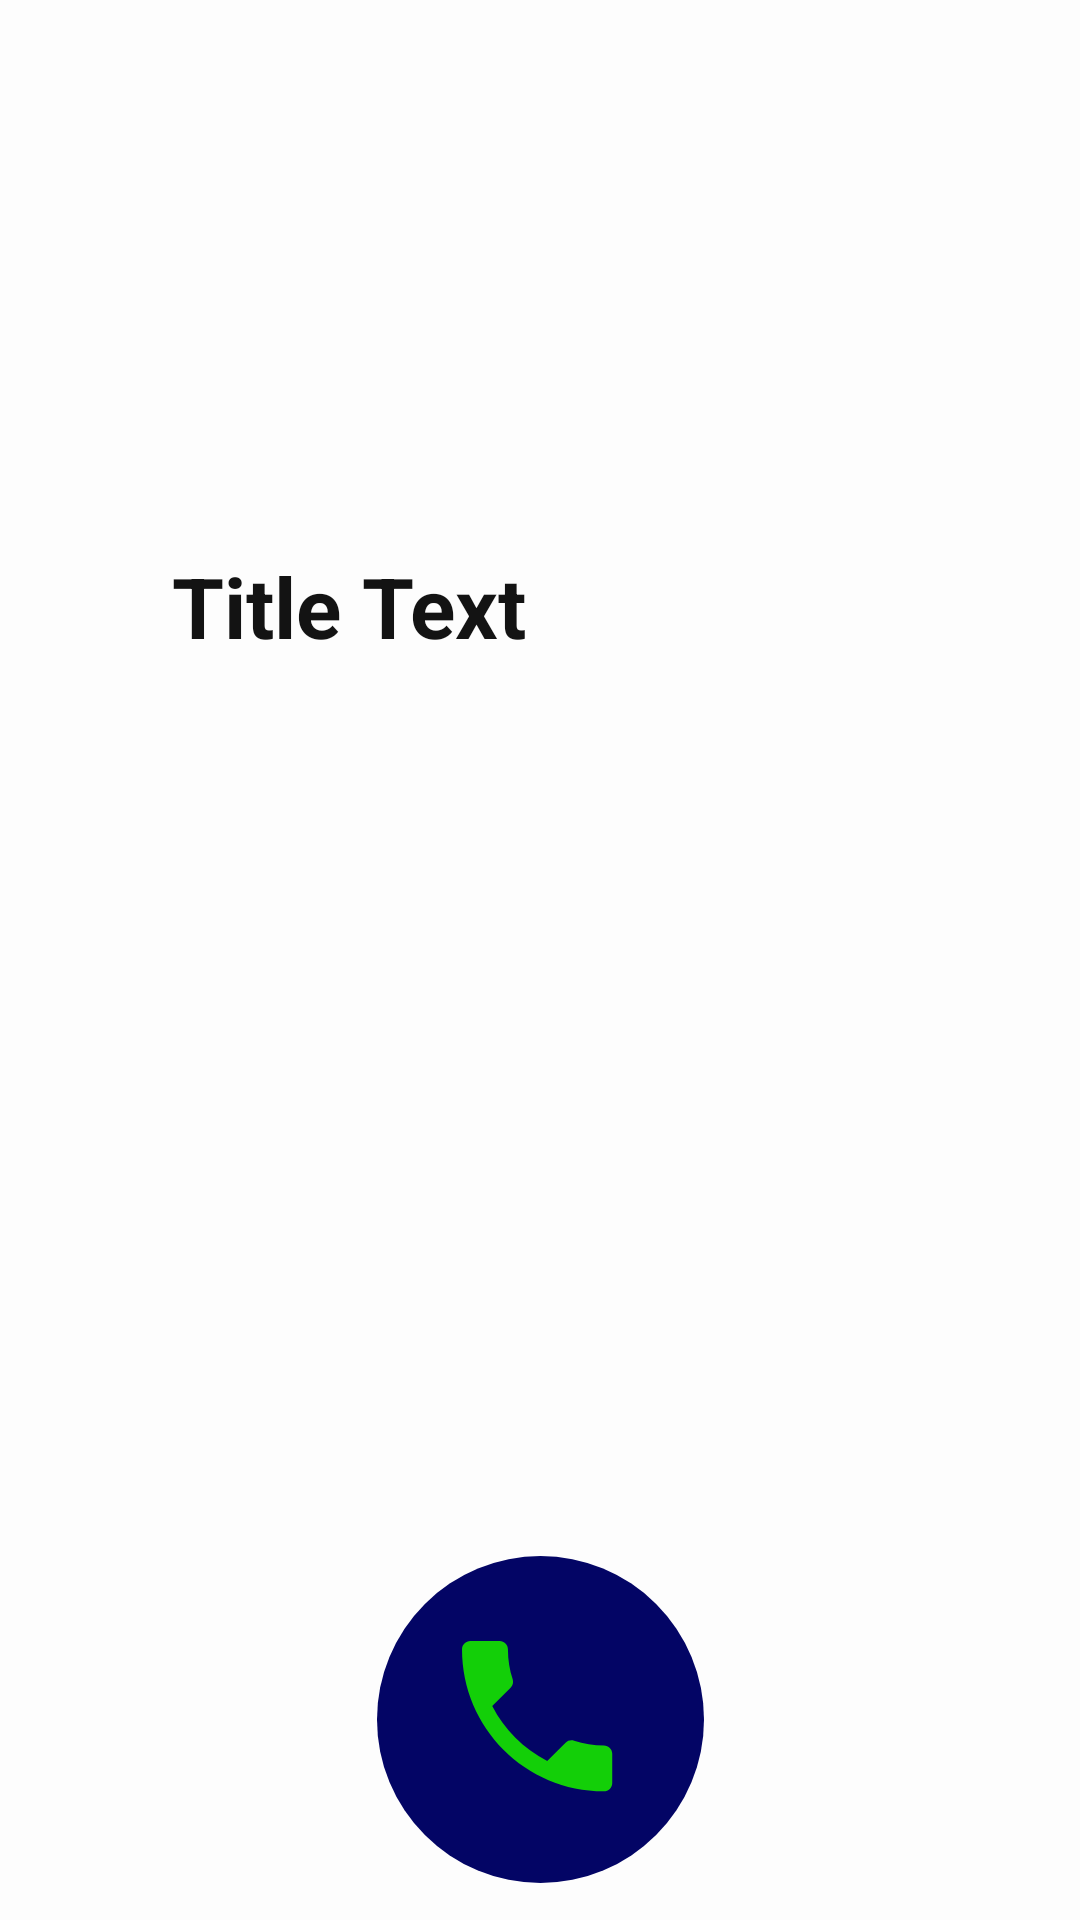

Write the Android layout XML for this screen, with the resource values it uses.
<!-- AndroidManifest.xml: application theme AppTheme -->
<!-- res/layout/activity_consultation.xml -->
<?xml version="1.0" encoding="utf-8"?>
<androidx.constraintlayout.widget.ConstraintLayout
    xmlns:android="http://schemas.android.com/apk/res/android"
    xmlns:app="http://schemas.android.com/apk/res-auto"
    xmlns:tools="http://schemas.android.com/tools"
    android:layout_width="match_parent"
    android:layout_height="match_parent"
    android:background="#B5FFFFFF"
    tools:context=".Consultation">


    

    <ImageView
        android:id="@+id/consultaion"
        android:layout_width="match_parent"
        android:layout_height="234dp"
        android:layout_centerHorizontal="true"
        android:src="@mipmap/ic_launcher"
        app:layout_constraintBottom_toBottomOf="parent"
        app:layout_constraintEnd_toEndOf="parent"
        app:layout_constraintHorizontal_bias="0.5"
        app:layout_constraintStart_toStartOf="parent"
        app:layout_constraintTop_toTopOf="parent"
        app:layout_constraintVertical_bias="0.0" />

    <TextView
        android:id="@+id/titleText_consultation"
        android:layout_width="209dp"
        android:layout_height="64dp"
        android:layout_below="@id/consultaion"
        android:gravity="center"
        android:text="Title Text"
        android:textColor="#131313"
        android:textSize="28sp"
        android:textStyle="bold"
        app:layout_constraintBottom_toBottomOf="@+id/consultaion"
        app:layout_constraintEnd_toEndOf="parent"
        app:layout_constraintHorizontal_bias="0.079"
        app:layout_constraintStart_toStartOf="parent"
        app:layout_constraintTop_toTopOf="parent"
        app:layout_constraintVertical_bias="1.0" />

    <ListView
        android:id="@+id/listView_consultation"
        android:layout_width="413dp"
        android:layout_height="0dp"
        app:layout_constraintBottom_toTopOf="@+id/image_call"
        app:layout_constraintEnd_toEndOf="parent"
        app:layout_constraintHorizontal_bias="0.0"
        app:layout_constraintStart_toStartOf="parent"
        app:layout_constraintTop_toBottomOf="@+id/titleText_consultation"
        app:layout_constraintVertical_bias="0.0" />

    <ImageView
        android:id="@+id/image_call"
        android:layout_width="109dp"
        android:layout_height="109dp"
        android:layout_centerHorizontal="true"
        android:layout_centerVertical="true"
        android:background="@drawable/round_button"
        android:paddingLeft="20dp"
        android:paddingTop="20dp"
        android:src="@drawable/ic_phone"
        app:layout_constraintBottom_toBottomOf="parent"
        app:layout_constraintEnd_toEndOf="parent"
        app:layout_constraintStart_toStartOf="parent"
        app:layout_constraintTop_toBottomOf="@+id/titleText_consultation"
        app:layout_constraintVertical_bias="0.959" />

</androidx.constraintlayout.widget.ConstraintLayout>































<!-- resources referenced by this layout -->
<resources>
  <!-- drawable ic_phone (drawable) -->
  <vector android:height="32dp" android:tint="#13CF08"
      android:viewportHeight="32" android:viewportWidth="32"
      android:width="32dp" xmlns:android="http://schemas.android.com/apk/res/android">
      <path android:fillColor="@android:color/white" android:pathData="M6.62,10.79c1.44,2.83 3.76,5.14 6.59,6.59l2.2,-2.2c0.27,-0.27 0.67,-0.36 1.02,-0.24 1.12,0.37 2.33,0.57 3.57,0.57 0.55,0 1,0.45 1,1V20c0,0.55 -0.45,1 -1,1 -9.39,0 -17,-7.61 -17,-17 0,-0.55 0.45,-1 1,-1h3.5c0.55,0 1,0.45 1,1 0,1.25 0.2,2.45 0.57,3.57 0.11,0.35 0.03,0.74 -0.25,1.02l-2.2,2.2z"/>
  </vector>
  <!-- drawable round_button (drawable) -->
  <?xml version="1.0" encoding="utf-8"?>
  <shape xmlns:android="http://schemas.android.com/apk/res/android" android:shape="rectangle">
      <solid android:color="#030565" />
      <corners android:radius="75dp" />
  </shape>
  <style name="AppTheme" parent="Theme.AppCompat.Light.NoActionBar">
          
          <item name="colorPrimary">@color/colorPrimary</item>
          <item name="colorPrimaryDark">@color/colorPrimaryDark</item>
          <item name="colorAccent">@color/colorAccent</item>
      </style>
  <color name="colorPrimary">#6200EE</color>
  <color name="colorPrimaryDark">#3700B3</color>
  <color name="colorAccent">#03DAC5</color>
</resources>
